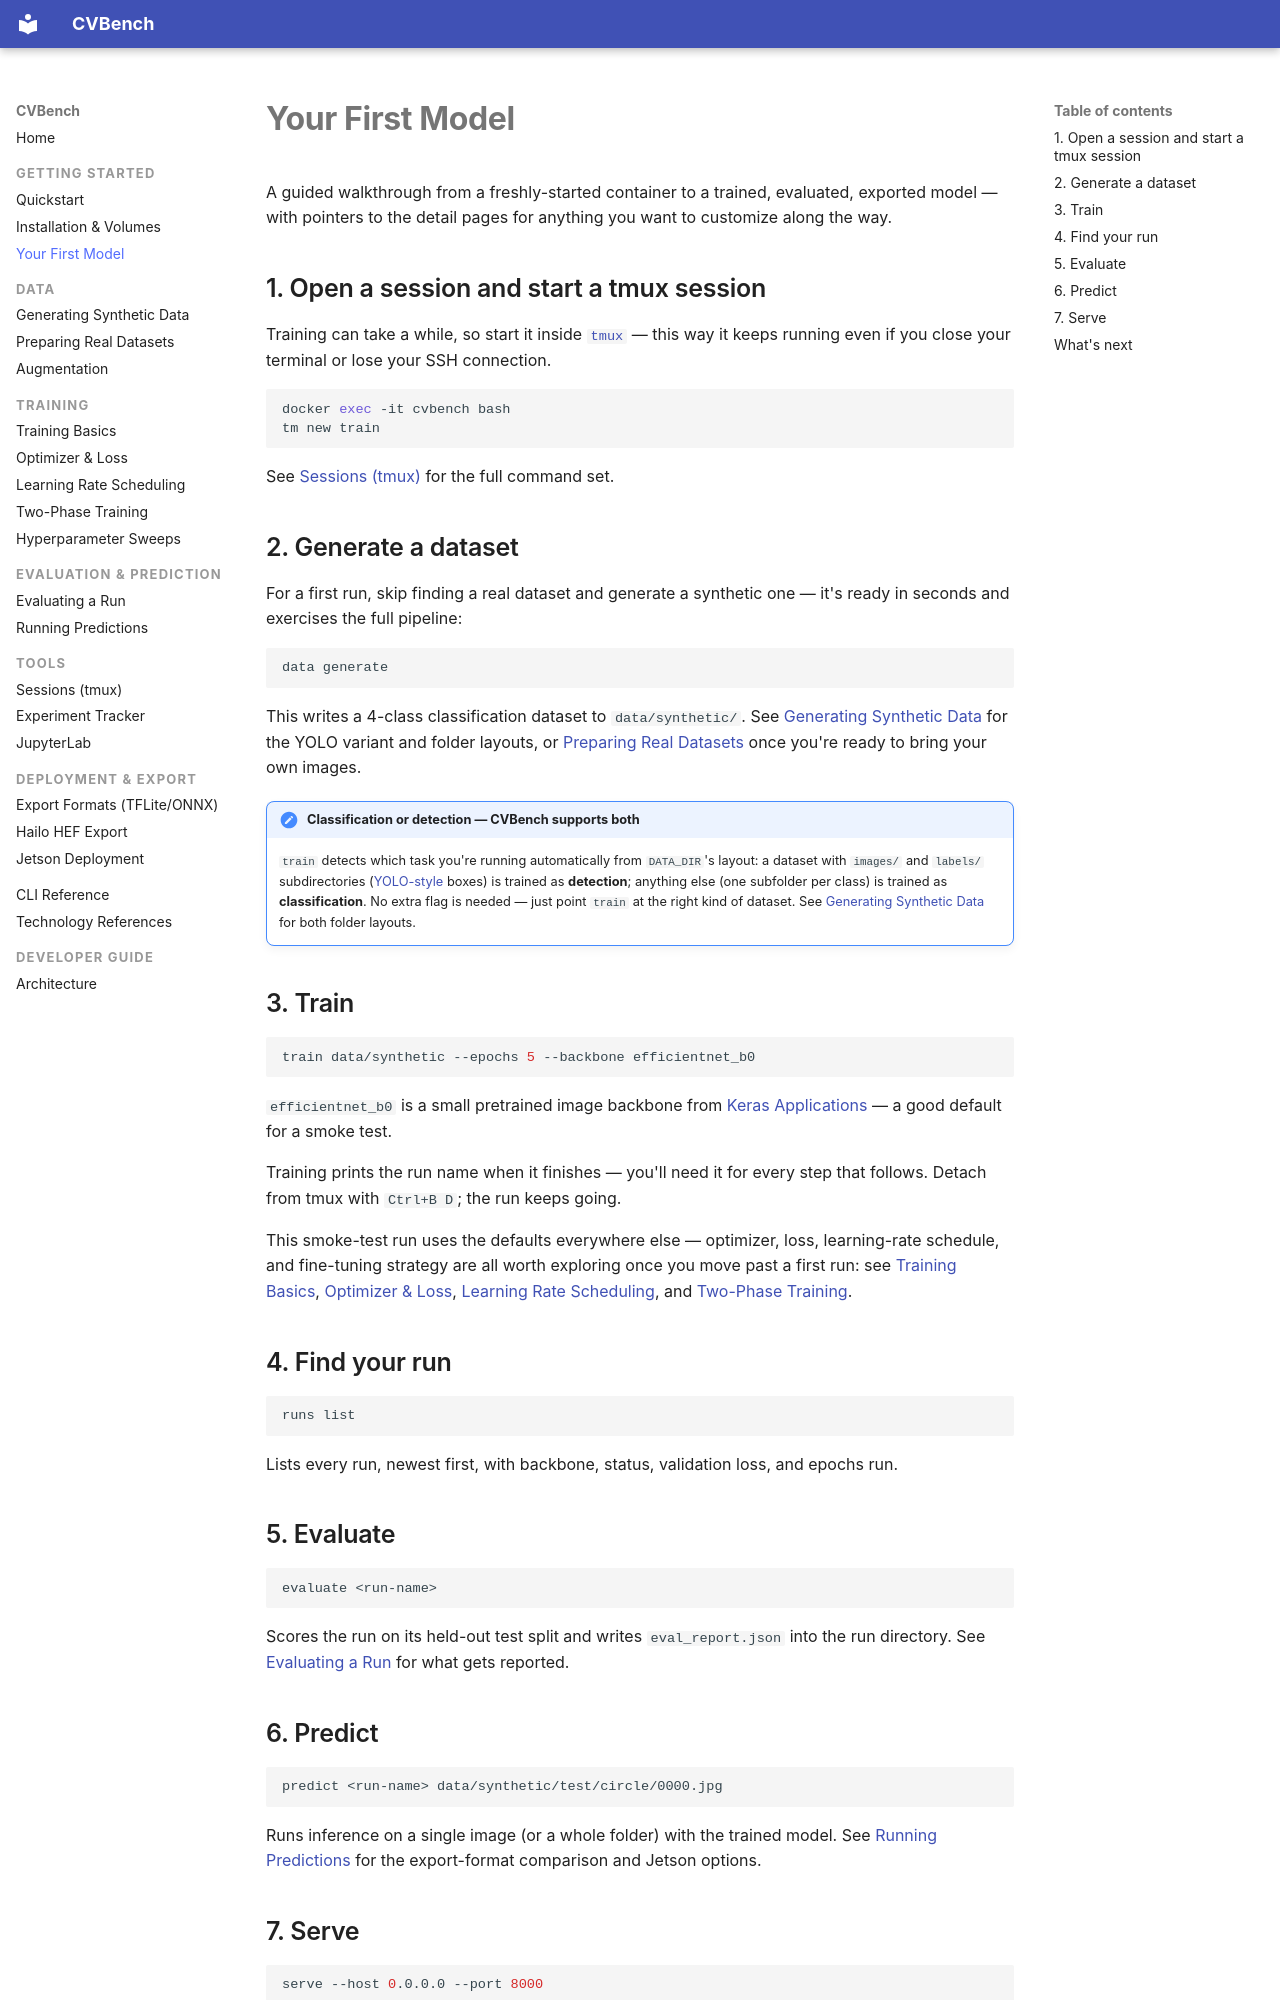

repository: mmgalushka/cvbench · page: getting-started/first-model/index.html · generator: mkdocs

# Your First Model

A guided walkthrough from a freshly-started container to a trained,
evaluated, exported model — with pointers to the detail pages for anything
you want to customize along the way.

## 1. Open a session and start a tmux session

Training can take a while, so start it inside [`tmux`](https://github.com/tmux/tmux/wiki) — this way it keeps
running even if you close your terminal or lose your SSH connection.

```bash
docker exec -it cvbench bash
tm new train
```

See [Sessions (tmux)](../tools/tmux.md) for the full command set.

## 2. Generate a dataset

For a first run, skip finding a real dataset and generate a synthetic one —
it's ready in seconds and exercises the full pipeline:

```bash
data generate
```

This writes a 4-class classification dataset to `data/synthetic/`. See
[Generating Synthetic Data](../data/synthetic.md) for the YOLO variant and
folder layouts, or [Preparing Real Datasets](../data/prepare.md) once you're
ready to bring your own images.

!!! note "Classification or detection — CVBench supports both"
    `train` detects which task you're running automatically from `DATA_DIR`'s
    layout: a dataset with `images/` and `labels/` subdirectories ([YOLO-style](https://docs.ultralytics.com/datasets/detect/)
    boxes) is trained as **detection**; anything else (one subfolder per
    class) is trained as **classification**. No extra flag is needed — just
    point `train` at the right kind of dataset. See
    [Generating Synthetic Data](../data/synthetic.md) for both folder layouts.

## 3. Train

```bash
train data/synthetic --epochs 5 --backbone efficientnet_b0
```

`efficientnet_b0` is a small pretrained image backbone from
[Keras Applications](https://keras.io/api/applications/) — a good default for
a smoke test.

Training prints the run name when it finishes — you'll need it for every
step that follows. Detach from tmux with `Ctrl+B D`; the run keeps going.

This smoke-test run uses the defaults everywhere else — optimizer, loss,
learning-rate schedule, and fine-tuning strategy are all worth exploring once
you move past a first run: see [Training Basics](../training/basics.md),
[Optimizer & Loss](../training/optimizer-loss.md),
[Learning Rate Scheduling](../training/lr-scheduling.md), and
[Two-Phase Training](../training/two-phase.md).

## 4. Find your run

```bash
runs list
```

Lists every run, newest first, with backbone, status, validation loss, and
epochs run.

## 5. Evaluate

```bash
evaluate <run-name>
```

Scores the run on its held-out test split and writes `eval_report.json` into
the run directory. See [Evaluating a Run](../evaluation/evaluate.md) for what
gets reported.

## 6. Predict

```bash
predict <run-name> data/synthetic/test/circle/0000.jpg
```

Runs inference on a single image (or a whole folder) with the trained model.
See [Running Predictions](../evaluation/predict.md) for the export-format
comparison and Jetson options.
